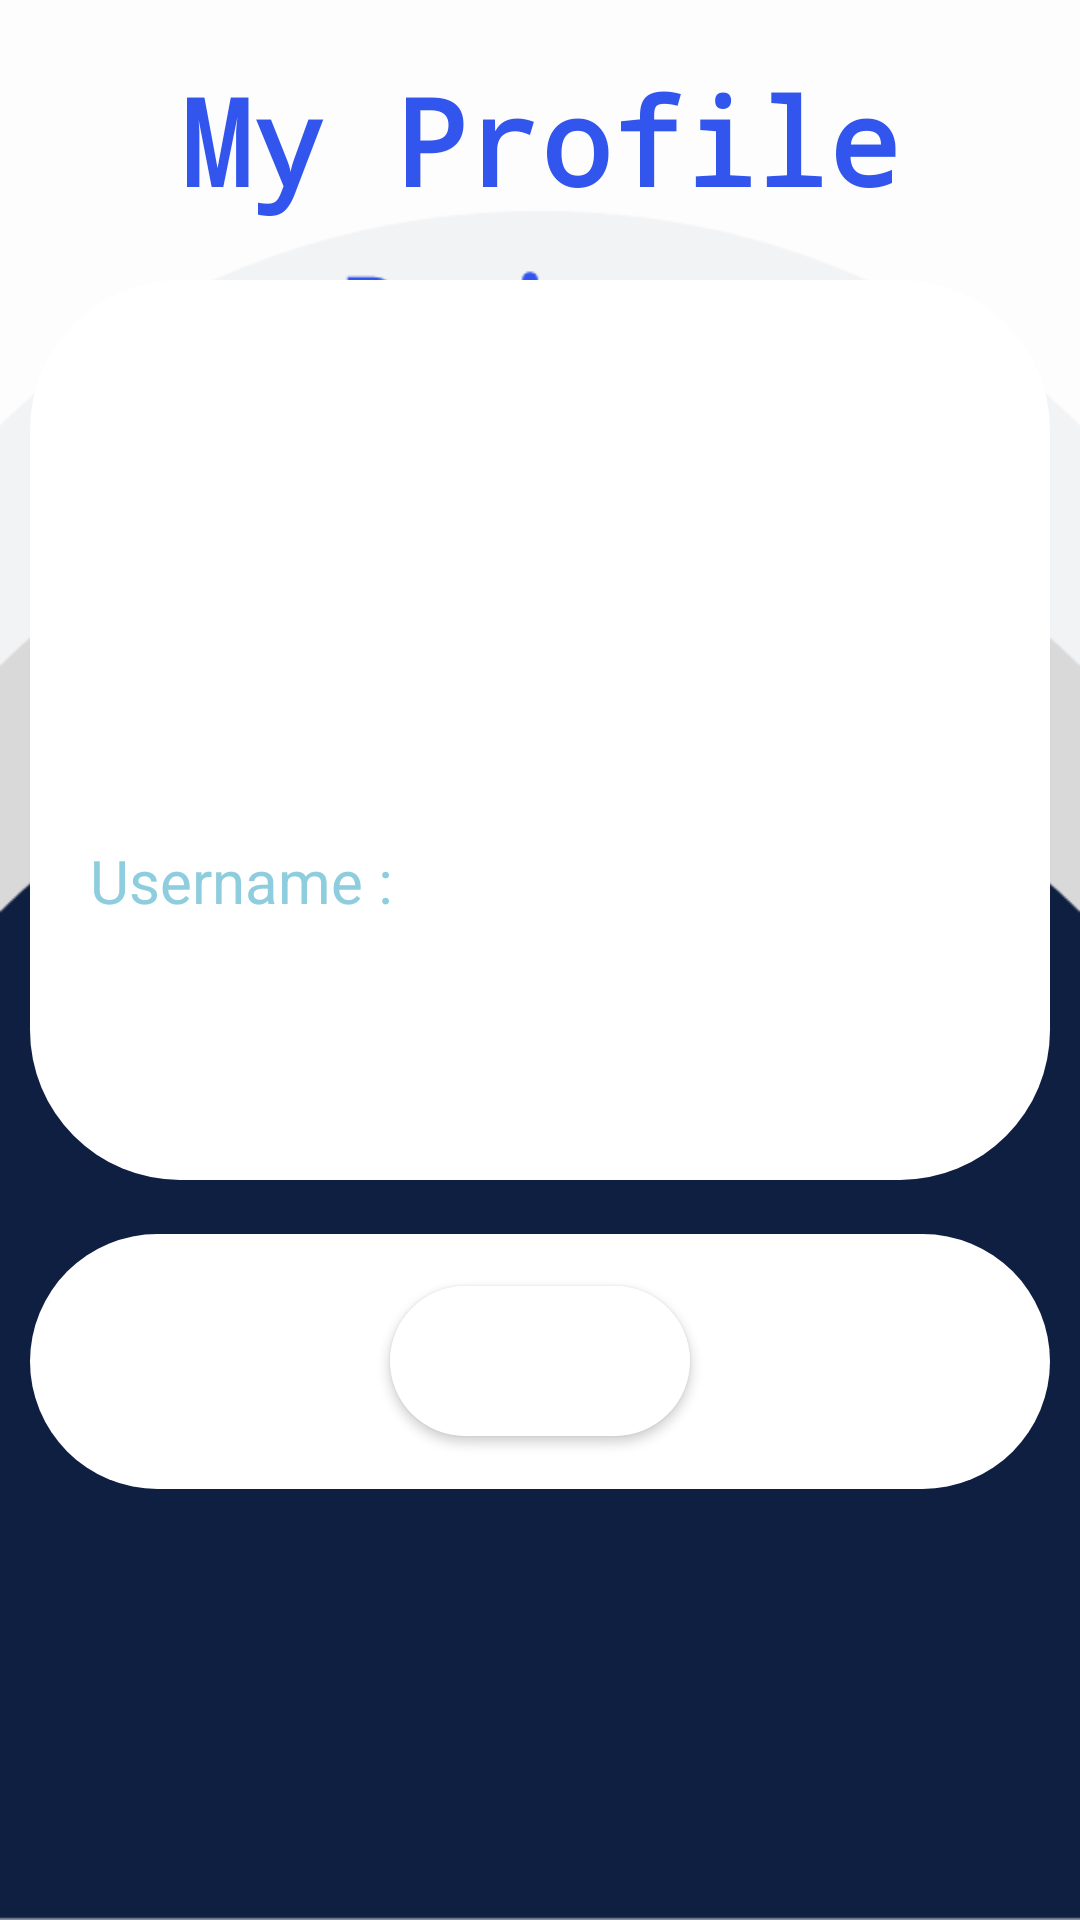

Write the Android layout XML for this screen, with the resource values it uses.
<!-- AndroidManifest.xml: application theme Theme.Requestdongfrontend -->
<!-- res/layout/activity_about_me.xml -->
<?xml version="1.0" encoding="utf-8"?>
<RelativeLayout xmlns:android="http://schemas.android.com/apk/res/android"
    xmlns:app="http://schemas.android.com/apk/res-auto"
    xmlns:tools="http://schemas.android.com/tools"
    android:layout_width="match_parent"
    android:layout_height="match_parent"
    android:background="@drawable/bgfigma3"
    tools:context=".AboutMeActivity">

    <TextView
        android:id="@+id/myacctxt"
        android:layout_width="match_parent"
        android:layout_height="wrap_content"
        android:text="My Profile"
        android:typeface="monospace"
        android:textColor="#3155ED"
        android:textSize="40dp"
        android:layout_marginTop="20dp"
        android:layout_marginBottom="0dp"
        android:gravity="center"
        android:textStyle="bold"
        />

    <RelativeLayout
        android:id="@+id/bgputih"
        android:layout_below="@id/myacctxt"
        android:layout_width="340dp"
        android:layout_height="300dp"
        android:layout_centerHorizontal="true"
        android:layout_marginTop="20dp"
        android:background="@drawable/roundedrectangle"
        android:outlineAmbientShadowColor="@color/black">
        <TextView
            android:id="@+id/initial"
            android:layout_width="90dp"
            android:layout_height="90dp"
            android:textSize="60dp"
            android:textStyle="bold"
            android:textAlignment="center"
            android:textColor="@color/white"
            android:layout_centerHorizontal="true"
            android:layout_marginTop="28dp"
            android:background="@drawable/oval"
            android:backgroundTint="#D9D9D9"
            tools:text="-"
            />
        <TextView
            android:id="@+id/nametxt"
            android:layout_width="match_parent"
            android:layout_height="wrap_content"
            android:textColor="#8ECDDD"
            android:textSize="23dp"
            android:gravity="center"
            android:layout_below="@id/initial"
            android:typeface="monospace"
            android:layout_marginTop="18dp"
            tools:text="-"
            />
        <TextView
            android:id="@+id/username"
            android:layout_width="105dp"
            android:layout_height="wrap_content"
            android:text="Username :"
            android:textSize="20dp"
            android:textColor="#8ECDDD"
            android:layout_marginTop="20dp"
            android:layout_marginLeft="20dp"
            android:layout_below="@id/nametxt"
            />
        <TextView
            android:id="@+id/usernametxt"
            android:layout_width="195dp"
            android:layout_height="wrap_content"
            android:layout_below="@id/nametxt"
            android:gravity="left"
            android:textSize="20dp"
            android:textColor="#8ECDDD"
            android:layout_marginLeft="130dp"
            android:layout_marginTop="20dp"
            tools:text="-"
            />

    </RelativeLayout>

    <RelativeLayout
        android:id="@+id/bgputih3"
        android:layout_width="340dp"
        android:layout_height="85dp"
        android:layout_centerHorizontal="true"
        android:layout_marginTop="18dp"
        android:background="@drawable/roundedrectangle"
        android:outlineAmbientShadowColor="@color/black"
        android:gravity="center"
        android:layout_below="@id/bgputih">

        <Button
            android:id="@+id/logoutButton"
            android:layout_width="100dp"
            android:layout_height="50dp"
            android:text="LOGOUT"
            android:background="@drawable/roundedrectangle"
            tools:backgroundTint="#D9D9D9"
            android:textColor="@color/white"
            />

    </RelativeLayout>



</RelativeLayout>
<!-- resources referenced by this layout -->
<resources>
  <!-- drawable bgfigma3: png bitmap (drawable, 15938 bytes) -->
  <!-- drawable roundedrectangle (drawable) -->
  <?xml version="1.0" encoding="utf-8"?>
  <shape xmlns:android="http://schemas.android.com/apk/res/android"
      android:shape="rectangle">
      <solid android:color="#fff"/>
      <corners android:radius="50dp"/>
  
  </shape>
  <style name="Theme.Requestdongfrontend" parent="Theme.MaterialComponents.DayNight.DarkActionBar">
          
          <item name="colorPrimary">@color/purple_500</item>
          <item name="colorPrimaryVariant">@color/purple_700</item>
          <item name="colorOnPrimary">@color/white</item>
          
          <item name="colorSecondary">@color/teal_200</item>
          <item name="colorSecondaryVariant">@color/teal_700</item>
          <item name="colorOnSecondary">@color/black</item>
          
          <item name="android:statusBarColor">?attr/colorPrimaryVariant</item>
          
      </style>
  <!-- not gathered from this repository: default colours our renderer supplied (Android Studio template values) -->
  <color name="purple_500">#FF6200EE</color>
  <color name="purple_700">#FF3700B3</color>
  <color name="teal_200">#FF03DAC5</color>
  <color name="teal_700">#FF018786</color>
  <color name="black">#FF000000</color>
  <color name="white">#FFFFFFFF</color>
</resources>
